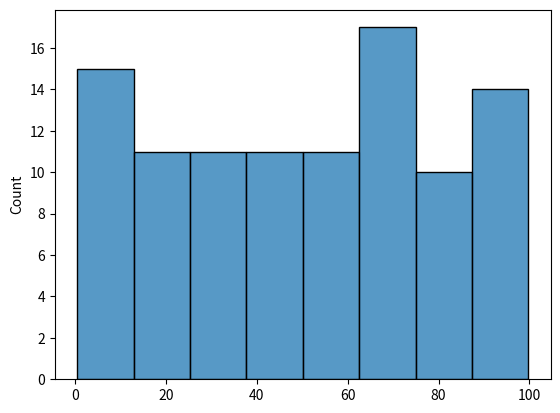

Write the Python code that produced this figure.
import matplotlib.pyplot as plt
import numpy as np 
import seaborn as sb

__author__ = "Номокoнов"

# uniform значения действительных чисел из равномерного распределния все значения
# от low до high имеют одинаковый шанс выпадения, 3 параметр размер массива
a = np.random.uniform(0,100,(100) )

sb.histplot(a)
plt.show()